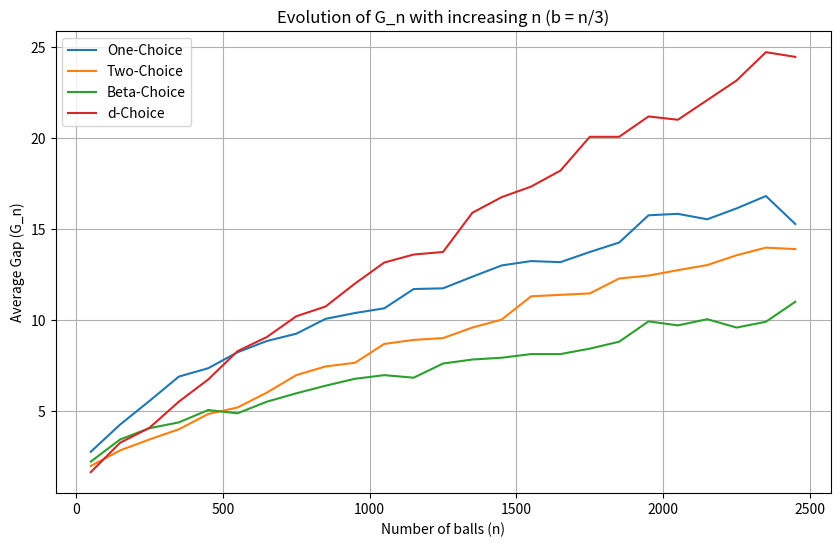

The matplotlib source for this figure:
import random
import matplotlib.pyplot as plt
import numpy as np

# Parameters
m = 50               # Number of bins
beta = 0.5           # Beta-choice parameter
d = 3                # d-choice parameter
T = 50              # Number of trials

# Range of n values for the study
n_values = range(50, 2501, 100)  # Increasing values of n
methods = ["One-Choice", "Two-Choice", "Beta-Choice", "d-Choice"]

# Allocation Methods
def one_choice(m):          
    return random.randint(0, m - 1)

def two_choice(X, m):
    r = random.sample(range(m), 2)
    return r[0] if X[r[0]] < X[r[1]] else (r[1] if X[r[1]] < X[r[0]] else random.choice(r))

def beta_choice(X, m, beta):
    return one_choice(m) if random.random() <= beta else two_choice(X, m)

def d_choice(X, m, d):
    r = random.sample(range(m), d)
    min_load = min(X[i] for i in r)
    min_ind = [j for j in r if X[j] == min_load]
    return random.choice(min_ind)

# Batch Allocation Simulation
def b_batching_methods(m, n, criteria, beta, d, b):
    X = [0] * m  # Bins loads
    for _ in range(int(n / b)):
        aux = [0] * m  # Temporary bin loads for each batch
        for _ in range(b):
            if criteria == 0:
                index = one_choice(m)
            elif criteria == 1:
                index = two_choice(X, m)
            elif criteria == 2:
                index = beta_choice(X, m, beta)
            elif criteria == 3:
                index = d_choice(X, m, d)
            else:
                raise ValueError("Invalid criteria method selected.")
            aux[index] += 1
        X = [x + y for x, y in zip(X, aux)]
    return X

# Store results for plotting
Gn_results = {method: [] for method in methods}

# Calculate Gn evolution for each method
for n in n_values:
    b = max(1, n//3)
    for k, method in enumerate(methods):
        G_sum = 0
        for t in range(T):  # Run T trials
            X = b_batching_methods(m, n, k, beta, d, b)
            G_sum += (max(X) - n / m)
        G_avg = G_sum / T
        Gn_results[method].append(G_avg)

# Plotting Gn evolution for each method with b proportional to n
plt.figure(figsize=(10, 6))
for method, Gn in Gn_results.items():
    plt.plot(n_values, Gn, label=method)

plt.xlabel("Number of balls (n)")
plt.ylabel("Average Gap (G_n)")
plt.title("Evolution of G_n with increasing n (b = n/3)")
plt.legend()
plt.grid()
plt.show()
